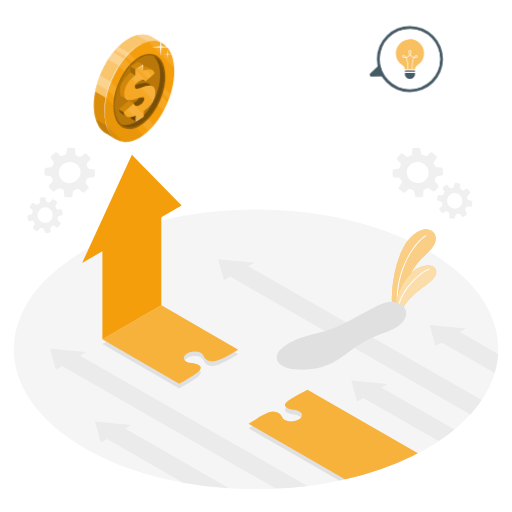
t = 0.00 s
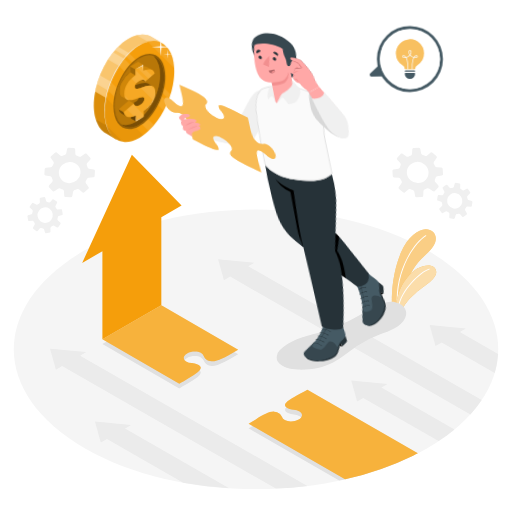
t = 0.50 s
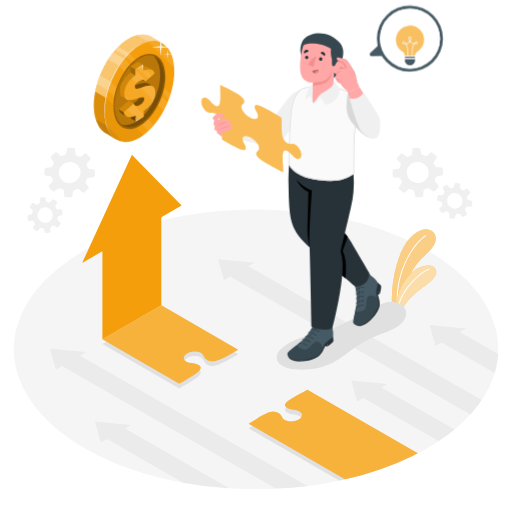
t = 1.00 s
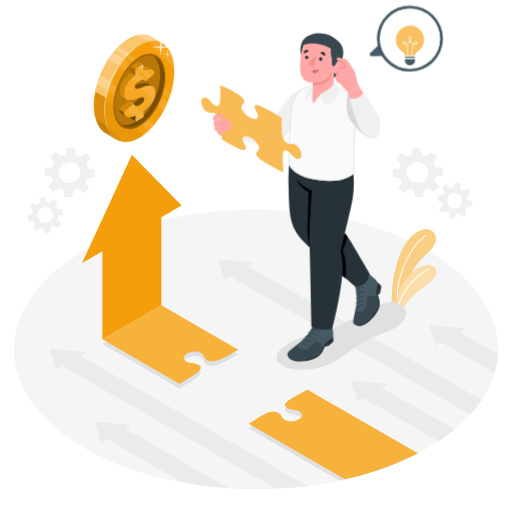
t = 1.50 s
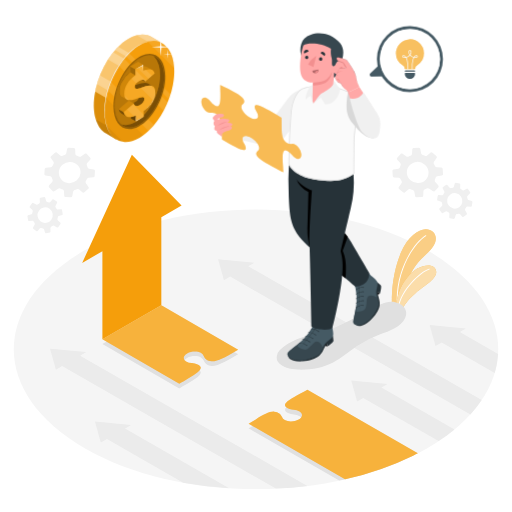
t = 2.00 s
t = 2.50 s: frame unchanged from t = 1.50 s, image omitted

The animated SVG that drew these frames (rendered in a browser with its animation timeline set to each time). Animation: 3 CSS @keyframes rules; one cycle of 3.00 s, repeats indefinitely.

<svg class="animated" id="freepik_stories-business-solution" xmlns="http://www.w3.org/2000/svg" viewBox="0 0 500 500" version="1.1" xmlns:xlink="http://www.w3.org/1999/xlink" xmlns:svgjs="http://svgjs.com/svgjs"><style>svg#freepik_stories-business-solution:not(.animated) .animable {opacity: 0;}svg#freepik_stories-business-solution.animated #freepik--Coin--inject-2 {animation: 1.5s Infinite  linear heartbeat;animation-delay: 1.5s;}svg#freepik_stories-business-solution.animated #freepik--Character--inject-2 {animation: 1s 1 forwards cubic-bezier(.36,-0.01,.5,1.38) lightSpeedRight;animation-delay: 0.0s;}svg#freepik_stories-business-solution.animated #freepik--speech-bubble--inject-2 {animation: 1.5s Infinite  linear floating;animation-delay: 0.5s;}            @keyframes heartbeat {                0% {                    transform: scale(1);                }                10% {                    transform: scale(1.1);                }                30% {                    transform: scale(1);                }                40% {                    transform: scale(1);                }                50% {                    transform: scale(1.1);                }                60% {                    transform: scale(1);                }                100% {                    transform: scale(1);                }            }                    @keyframes lightSpeedRight {              from {                transform: translate3d(50%, 0, 0) skewX(-20deg);                opacity: 0;              }              60% {                transform: skewX(10deg);                opacity: 1;              }              80% {                transform: skewX(-2deg);              }              to {                opacity: 1;                transform: translate3d(0, 0, 0);              }            }                    @keyframes floating {                0% {                    opacity: 1;                    transform: translateY(0px);                }                50% {                    transform: translateY(-10px);                }                100% {                    opacity: 1;                    transform: translateY(0px);                }            }        </style><g id="freepik--Floor--inject-2" class="animable" style="transform-origin: 249.995px 341.06px;"><path id="freepik--floor--inject-2" d="M82.73,244.49c-92.38,53.33-92.37,139.81,0,193.14s242.15,53.33,334.53,0,92.37-139.81,0-193.14S175.11,191.16,82.73,244.49Z" style="fill: rgb(245, 245, 245); transform-origin: 249.995px 341.06px;" class="animable"></path><g id="freepik--Arrows--inject-2" class="animable" style="transform-origin: 267.645px 365.16px;"><path d="M122.1,418.46l6.06-3.5-35.45-3.29,5.71,20.46,6.06-3.49,74.44,42.7a392.25,392.25,0,0,0,44.86,5.44Z" style="fill: rgb(235, 235, 235); transform-origin: 158.245px 444.225px;" id="elpzf2ylc3gz9" class="animable"></path><path d="M224.78,270.12l234.6,134.57a123.12,123.12,0,0,0,11-14L242.4,260l6.06-3.5L213,253.16l5.71,20.46Z" style="fill: rgb(235, 235, 235); transform-origin: 341.69px 328.925px;" id="elwk8triwdbxr" class="animable"></path><path d="M84.34,343.81l-35.44-3.3L54.6,361l6.06-3.5L269.37,477.16c10.33-.48,20.61-1.35,30.78-2.62L78.28,347.31Z" style="fill: rgb(235, 235, 235); transform-origin: 174.525px 408.835px;" id="elfggwyibb5qs" class="animable"></path><path d="M449,324.29l6-3.49-35.44-3.3L425.3,338l6.05-3.5,51.8,29.71a81.32,81.32,0,0,0,3.24-18.42Z" style="fill: rgb(235, 235, 235); transform-origin: 452.975px 340.855px;" id="el0yc2hjym8q2c" class="animable"></path><path d="M443.83,419.37l-71.39-40.95,6.05-3.5-35.44-3.29,5.71,20.46,6.05-3.49,73.53,42.17A182.58,182.58,0,0,0,443.83,419.37Z" style="fill: rgb(235, 235, 235); transform-origin: 393.44px 401.2px;" id="elncg7x504rt8" class="animable"></path></g></g><g id="freepik--Plant--inject-2" class="animable" style="transform-origin: 404.341px 266.216px;"><g id="freepik--Plants--inject-2" class="animable" style="transform-origin: 404.341px 266.216px;"><path d="M383.16,304.64s-3.53-29.55,8.3-57.73c6.61-15.75,17.49-22.66,24-23,7.26-.43,14.23,6.77,7.3,17-6.59,9.75-18.56,13.24-26.76,39.11-5.4,17.06-5.27,28.52-5.27,28.52Z" style="fill: #F59E0B; transform-origin: 404.141px 266.216px;" id="elyinzwot61h" class="animable"></path><g id="eluyt2fhlw9kj"><path d="M383.16,304.64s-3.53-29.55,8.3-57.73c6.61-15.75,17.49-22.66,24-23,7.26-.43,14.23,6.77,7.3,17-6.59,9.75-18.56,13.24-26.76,39.11-5.4,17.06-5.27,28.52-5.27,28.52Z" style="fill: rgb(255, 255, 255); opacity: 0.5; transform-origin: 404.141px 266.216px;" class="animable" id="elsc7v1oc3epm"></path></g><path d="M388,297.45a.44.44,0,0,0,.43-.47c-1.53-32.23,15.25-58.27,27.65-66.48a.44.44,0,0,0,.13-.62.45.45,0,0,0-.63-.13C403,238.07,386,264.44,387.54,297A.45.45,0,0,0,388,297.45Z" style="fill: rgb(255, 255, 255); transform-origin: 401.864px 263.562px;" id="elvqdln5y1j6j" class="animable"></path><path d="M390.7,308.53c1.44-7.32,5.9-14.68,15.05-22.27s21.54-14.31,20.16-21.54-11-6.27-17.86-2.71-22.7,18.28-21.12,44.58Z" style="fill: #F59E0B; transform-origin: 406.418px 283.911px;" id="elgvjgkn9gc7h" class="animable"></path><g id="elrc0t5wuuhsk"><path d="M390.7,308.53c1.44-7.32,5.9-14.68,15.05-22.27s21.54-14.31,20.16-21.54-11-6.27-17.86-2.71-22.7,18.28-21.12,44.58Z" style="fill: rgb(255, 255, 255); opacity: 0.65; transform-origin: 406.418px 283.911px;" class="animable" id="el1agz1to76kd"></path></g><path d="M389.3,300.19a.46.46,0,0,0,.43-.39c2.07-15.52,21.08-34.07,29.54-36.6a.46.46,0,0,0,.3-.57.45.45,0,0,0-.56-.3c-8.87,2.66-28,21.22-30.18,37.35a.46.46,0,0,0,.39.51Z" style="fill: rgb(255, 255, 255); transform-origin: 404.208px 281.25px;" id="el7dflel6iros" class="animable"></path></g></g><g id="freepik--Shadows--inject-2" class="animable" style="transform-origin: 251.91px 381.946px;"><path id="freepik--Shadow--inject-2" d="M371.25,326.36A102.63,102.63,0,0,0,349,337.74c-7.8,5.27-14.93,11.63-23.24,16-10.81,5.68-23.23,7.74-35.4,7.16-6.89-.33-14.38-1.84-18.81-7.27a7.49,7.49,0,0,1-1.36-4.89,9.09,9.09,0,0,1,2.92-6.76c10-9.74,24-13.75,37.42-16.89S332.06,318,345.27,311c5.66-3,11.23-6.26,16.93-9.11l.13-.07c9.15-4.55,17.64-10.49,28-5.09,5.1,2.65,7.94,7.71,5.54,13.24C391.72,319.58,380.27,323.08,371.25,326.36Z" style="fill: rgb(224, 224, 224); transform-origin: 333.452px 327.788px;" class="animable"></path><path id="freepik--shadow--inject-2" d="M157.54,302.62,100,335.84l75.11,43.45.27-.17,2.09-1.2c.68-.41,1.33-.79,2-1.16,10-5.8,17.07-10.07,16.52-13.32-.39-2.47-4.86-3.87-8.55-4.31a14.68,14.68,0,0,1-5.71-1.68,4,4,0,0,1-2.34-3.41c0-1.53,1.12-3.12,3.29-4.38,4-2.31,10-2.55,13.51-.55a6.42,6.42,0,0,1,2.87,3.3,8.13,8.13,0,0,0,7.48,4.93c5.92.33,12.54-3.49,23.44-9.82l2.6-1.5Zm142.69,82.46c-2.36,1.35-4.64,2.63-6.88,3.85-6.41,3.56-11.54,6.42-13.79,8.81a3.36,3.36,0,0,0-1.2,2.72c.4,2.46,4.87,3.87,8.56,4.31a14.58,14.58,0,0,1,5.71,1.66,5.67,5.67,0,0,1,1.48,1.19,3.44,3.44,0,0,1,.87,2.24c0,1.52-1.14,3.12-3.32,4.36-4,2.32-10,2.55-13.49.56a6.44,6.44,0,0,1-2.88-3.29c-.78-2.14-3.2-4.72-7.49-4.95-5-.29-10.15,2.84-18,7.59L246.63,416c-1.24.74-2.52,1.51-3.89,2.31l88.48,51c1.91-.41,3.8-.82,5.69-1.25a302.33,302.33,0,0,0,66.91-23.3Z" style="fill: rgb(224, 224, 224); transform-origin: 251.91px 385.965px;" class="animable"></path></g><g id="freepik--Gears--inject-2" class="animable" style="transform-origin: 244.078px 186.109px;"><g id="freepik--gear-icons--inject-2" class="animable" style="transform-origin: 59.7874px 186.124px;"><path id="freepik--Gear--inject-2" d="M91.73,165.58l-4.84-.72a1.8,1.8,0,0,1-1.32-1.25,16.76,16.76,0,0,0-.9-2.52,2.35,2.35,0,0,1,.69-2.18l2.46-2.7c.63-.69.85-1.57.49-2l-3.74-4.05c-.37-.4-1.25-.31-2,.2l-3.18,2.26a2.33,2.33,0,0,1-2.14.41,18.09,18.09,0,0,0-2.64-1.21,1.81,1.81,0,0,1-1-1.54l-.22-4.44a1.31,1.31,0,0,0-1.17-1.27l-5.4-.22a1.51,1.51,0,0,0-1.36,1.33l-.71,4.08a2.26,2.26,0,0,1-1.49,1.68,19,19,0,0,0-2.12.75,2.19,2.19,0,0,1-2,0l-3.77-3.26c-.4-.36-1.29-.15-2,.46l-3.24,2.86c-.68.61-1,1.45-.65,1.9l2.9,4a2.41,2.41,0,0,1-.28,2.22c-.28.49-.52,1-.75,1.51a2.45,2.45,0,0,1-1.72,1.53l-4.72.31a1.47,1.47,0,0,0-1.25,1.38l-.3,4.86a1.33,1.33,0,0,0,1,1.46l4.85.72a1.78,1.78,0,0,1,1.32,1.24,16.76,16.76,0,0,0,.9,2.52,2.35,2.35,0,0,1-.69,2.18l-2.46,2.7c-.64.69-.85,1.57-.49,2l3.74,4.06c.37.39,1.24.3,2-.21l3.18-2.25a2.29,2.29,0,0,1,2.13-.42,17.2,17.2,0,0,0,2.65,1.21,1.81,1.81,0,0,1,1,1.55l.22,4.44a1.3,1.3,0,0,0,1.17,1.26l5.4.22a1.48,1.48,0,0,0,1.35-1.32l.72-4.09a2.27,2.27,0,0,1,1.49-1.68,19.75,19.75,0,0,0,2.12-.75,2.22,2.22,0,0,1,2,0L80.72,188c.41.35,1.29.14,2-.46l3.24-2.87c.68-.6,1-1.45.65-1.89l-2.9-4a2.43,2.43,0,0,1,.28-2.23c.27-.49.52-1,.75-1.51a2.41,2.41,0,0,1,1.72-1.52l4.72-.32a1.46,1.46,0,0,0,1.25-1.38l.3-4.86A1.33,1.33,0,0,0,91.73,165.58Zm-13.1,3.32a10.78,10.78,0,0,1-11.24,9.94,10.22,10.22,0,0,1-9.94-10.79,10.78,10.78,0,0,1,11.24-9.94A10.22,10.22,0,0,1,78.63,168.9Z" style="fill: rgb(240, 240, 240); transform-origin: 68.0412px 168.495px;" class="animable"></path><path id="freepik--gear--inject-2" d="M51.41,194.67l-2.29,2.66a1.29,1.29,0,0,1-1.26.32,12.42,12.42,0,0,0-1.88-.42,1.69,1.69,0,0,1-1-1.26l-.69-2.52c-.18-.65-.63-1.12-1-1l-3.9.71c-.38.07-.66.63-.63,1.26l.15,2.79a1.66,1.66,0,0,1-.56,1.46,11.6,11.6,0,0,0-1.75,1.13,1.29,1.29,0,0,1-1.33,0l-2.78-1.57a.93.93,0,0,0-1.22.23L29,201.62a1.08,1.08,0,0,0,.28,1.33l2.2,2a1.63,1.63,0,0,1,.45,1.55,14.8,14.8,0,0,0-.36,1.57,1.58,1.58,0,0,1-.8,1.23l-3.42,1c-.37.11-.59.72-.48,1.37l.49,3.06c.1.65.51,1.16.9,1.13l3.52-.24c.39,0,.92.45,1.23,1,.2.36.41.7.63,1a1.75,1.75,0,0,1,.27,1.64l-1.62,3a1,1,0,0,0,.35,1.28l2.83,2.05a1,1,0,0,0,1.26,0L39,223a1.29,1.29,0,0,1,1.26-.32,12.42,12.42,0,0,0,1.88.42,1.68,1.68,0,0,1,1,1.25l.69,2.53c.18.65.63,1.12,1,1l3.9-.71c.38-.07.66-.63.63-1.26l-.15-2.8a1.65,1.65,0,0,1,.57-1.45,13,13,0,0,0,1.74-1.14,1.31,1.31,0,0,1,1.33,0l2.78,1.57a.93.93,0,0,0,1.22-.23l2.2-3.19a1.09,1.09,0,0,0-.28-1.33l-2.2-2a1.62,1.62,0,0,1-.45-1.55,14.08,14.08,0,0,0,.36-1.56,1.57,1.57,0,0,1,.8-1.23l3.43-1c.36-.11.58-.73.47-1.37l-.49-3.06c-.1-.65-.5-1.16-.9-1.13l-3.51.24c-.4,0-.93-.45-1.24-1-.19-.35-.4-.69-.63-1a1.76,1.76,0,0,1-.27-1.63l1.63-3a1,1,0,0,0-.36-1.28l-2.83-2.05A1,1,0,0,0,51.41,194.67Zm-3,9.22a7.73,7.73,0,0,1,1.71,10.62,7.33,7.33,0,0,1-10.36,1.89A7.74,7.74,0,0,1,38,205.77,7.33,7.33,0,0,1,48.4,203.89Z" style="fill: rgb(240, 240, 240); transform-origin: 44.025px 210.165px;" class="animable"></path></g><g id="freepik--gear-icons--inject-2" class="animable" style="transform-origin: 422.282px 179.053px;"><path id="freepik--gear--inject-2" d="M383.26,167l.3,4.86a1.44,1.44,0,0,0,1.25,1.38l4.72.32a2.43,2.43,0,0,1,1.72,1.52,16.23,16.23,0,0,0,.74,1.51,2.47,2.47,0,0,1,.29,2.23l-2.91,4c-.32.44,0,1.29.66,1.89l3.24,2.87c.68.6,1.57.81,2,.46l3.77-3.27a2.22,2.22,0,0,1,2,0,18.84,18.84,0,0,0,2.11.75,2.27,2.27,0,0,1,1.49,1.68l.72,4.09a1.49,1.49,0,0,0,1.35,1.32l5.4-.22a1.31,1.31,0,0,0,1.18-1.26l.22-4.44a1.81,1.81,0,0,1,1-1.55,17.53,17.53,0,0,0,2.64-1.21,2.31,2.31,0,0,1,2.14.42l3.17,2.25c.72.51,1.6.6,2,.21l3.74-4.06c.37-.4.15-1.28-.48-2l-2.46-2.7a2.35,2.35,0,0,1-.69-2.18,17.94,17.94,0,0,0,.9-2.52,1.77,1.77,0,0,1,1.31-1.24l4.85-.72a1.35,1.35,0,0,0,1-1.46l-.31-4.86a1.45,1.45,0,0,0-1.25-1.38l-4.71-.31a2.44,2.44,0,0,1-1.73-1.53c-.22-.51-.47-1-.74-1.51a2.45,2.45,0,0,1-.29-2.22l2.91-4c.32-.45,0-1.29-.66-1.9l-3.23-2.86c-.69-.61-1.57-.82-2-.46l-3.77,3.26a2.19,2.19,0,0,1-2,0,18.84,18.84,0,0,0-2.11-.75,2.26,2.26,0,0,1-1.49-1.68l-.72-4.08a1.5,1.5,0,0,0-1.35-1.33l-5.4.22a1.3,1.3,0,0,0-1.17,1.27l-.22,4.44a1.82,1.82,0,0,1-1,1.54,18.58,18.58,0,0,0-2.64,1.21,2.31,2.31,0,0,1-2.13-.41l-3.18-2.26c-.72-.51-1.6-.6-2-.2l-3.74,4.05c-.37.4-.15,1.28.48,2l2.46,2.7a2.36,2.36,0,0,1,.7,2.18,16.8,16.8,0,0,0-.91,2.52,1.8,1.8,0,0,1-1.31,1.25l-4.85.72A1.32,1.32,0,0,0,383.26,167Zm24-8.92a10.79,10.79,0,0,1,11.24,9.94,10.22,10.22,0,0,1-9.95,10.79,10.78,10.78,0,0,1-11.24-9.94A10.23,10.23,0,0,1,407.28,158.11Z" style="fill: rgb(240, 240, 240); transform-origin: 407.944px 168.465px;" class="animable"></path><path id="freepik--gear--inject-2" d="M435.52,180.68l-2.83,2a1,1,0,0,0-.36,1.28l1.62,3a1.75,1.75,0,0,1-.26,1.63c-.23.34-.44.68-.63,1-.32.58-.85,1.06-1.24,1l-3.52-.24c-.39,0-.79.48-.89,1.13l-.5,3.06c-.1.65.11,1.26.48,1.37l3.43,1a1.61,1.61,0,0,1,.8,1.23,11.1,11.1,0,0,0,.36,1.57,1.65,1.65,0,0,1-.45,1.55l-2.2,2a1.06,1.06,0,0,0-.28,1.33l2.2,3.18a.93.93,0,0,0,1.22.23l2.77-1.57a1.29,1.29,0,0,1,1.33,0,13,13,0,0,0,1.75,1.13,1.69,1.69,0,0,1,.57,1.46l-.15,2.79c0,.63.25,1.19.63,1.26l3.89.71c.38.07.84-.4,1-1.05l.69-2.52A1.7,1.7,0,0,1,446,209.1a12,12,0,0,0,1.87-.42,1.28,1.28,0,0,1,1.26.32l2.3,2.66a1,1,0,0,0,1.26,0l2.83-2.05a1,1,0,0,0,.35-1.28l-1.62-3a1.75,1.75,0,0,1,.26-1.63c.23-.34.44-.68.63-1,.32-.58.85-1.06,1.24-1l3.52.24c.39,0,.79-.48.9-1.13l.49-3.06c.1-.64-.11-1.26-.48-1.37l-3.43-1a1.56,1.56,0,0,1-.79-1.23,14.8,14.8,0,0,0-.36-1.57,1.6,1.6,0,0,1,.44-1.54l2.2-2a1.06,1.06,0,0,0,.29-1.32L457,184.48a.93.93,0,0,0-1.22-.23L453,185.82a1.31,1.31,0,0,1-1.33,0,13.11,13.11,0,0,0-1.75-1.14,1.67,1.67,0,0,1-.57-1.45l.15-2.8c0-.63-.25-1.19-.63-1.26l-3.89-.71c-.38-.07-.83.4-1,1.05l-.69,2.53a1.7,1.7,0,0,1-1.06,1.25,12.29,12.29,0,0,0-1.87.42,1.29,1.29,0,0,1-1.26-.32l-2.3-2.66A1,1,0,0,0,435.52,180.68Zm14.62,11.14a7.72,7.72,0,0,1-1.7,10.62,7.33,7.33,0,0,1-10.36-1.88,7.73,7.73,0,0,1,1.71-10.63A7.32,7.32,0,0,1,450.14,191.82Z" style="fill: rgb(240, 240, 240); transform-origin: 444.1px 196.12px;" class="animable"></path></g></g><g id="freepik--Arrow--inject-2" class="animable" style="transform-origin: 244.15px 309.635px;"><g id="freepik--arrow--inject-2" class="animable" style="transform-origin: 244.15px 309.635px;"><path d="M100,331.29l75.12,43.45.27-.17,2.1-1.2,2-1.16c10-5.79,17.07-10.06,16.53-13.32-.4-2.47-4.87-3.87-8.56-4.31a14.65,14.65,0,0,1-5.71-1.67,4,4,0,0,1-2.34-3.42c0-1.52,1.12-3.12,3.29-4.38,4-2.3,10-2.55,13.5-.54a6.38,6.38,0,0,1,2.89,3.29c.77,2.14,3.2,4.72,7.48,4.94,5.91.32,12.53-3.5,23.44-9.82l2.59-1.5-75-43.41Zm200.23,49.25c-2.36,1.34-4.64,2.61-6.88,3.85-9,5-15.48,8.58-15,11.53a3.06,3.06,0,0,0,1.2,1.82c1.66,1.35,4.7,2.17,7.36,2.48a14.76,14.76,0,0,1,5.71,1.66,4.07,4.07,0,0,1,2.35,3.44,3.93,3.93,0,0,1-.87,2.3,8.19,8.19,0,0,1-2.45,2.06c-4,2.31-10,2.54-13.49.55a6.4,6.4,0,0,1-2.88-3.29c-.78-2.14-3.2-4.72-7.49-4.95-5-.28-10.15,2.84-18,7.59-2.09,1.27-4.46,2.7-7,4.23l3.89,2.23,90.28,52.08a302.33,302.33,0,0,0,66.91-23.3q2.12-1,4.2-2.13Z" style="fill: #F59E0B; transform-origin: 254.035px 383.095px;" id="elkfuq7ntru8f" class="animable"></path><g id="elbunm26snuhe"><path d="M100,331.29l75.12,43.45.27-.17,2.1-1.2,2-1.16c10-5.79,17.07-10.06,16.53-13.32-.4-2.47-4.87-3.87-8.56-4.31a14.65,14.65,0,0,1-5.71-1.67,4,4,0,0,1-2.34-3.42c0-1.52,1.12-3.12,3.29-4.38,4-2.3,10-2.55,13.5-.54a6.38,6.38,0,0,1,2.89,3.29c.77,2.14,3.2,4.72,7.48,4.94,5.91.32,12.53-3.5,23.44-9.82l2.59-1.5-75-43.41Zm200.23,49.25c-2.36,1.34-4.64,2.61-6.88,3.85-9,5-15.48,8.58-15,11.53a3.06,3.06,0,0,0,1.2,1.82c1.66,1.35,4.7,2.17,7.36,2.48a14.76,14.76,0,0,1,5.71,1.66,4.07,4.07,0,0,1,2.35,3.44,3.93,3.93,0,0,1-.87,2.3,8.19,8.19,0,0,1-2.45,2.06c-4,2.31-10,2.54-13.49.55a6.4,6.4,0,0,1-2.88-3.29c-.78-2.14-3.2-4.72-7.49-4.95-5-.28-10.15,2.84-18,7.59-2.09,1.27-4.46,2.7-7,4.23l3.89,2.23,90.28,52.08a302.33,302.33,0,0,0,66.91-23.3q2.12-1,4.2-2.13Z" style="fill: rgb(255, 255, 255); opacity: 0.2; transform-origin: 254.035px 383.095px;" class="animable" id="elwcl11jmotwd"></path></g><polygon points="177.31 200.69 128.77 151.15 80.23 256.74 100 245.33 100 331.3 157.54 298.07 157.54 212.1 177.31 200.69" style="fill: #F59E0B; transform-origin: 128.77px 241.225px;" id="elg3toa814tk4" class="animable"></polygon></g></g><g id="freepik--Coin--inject-2" class="animable" style="transform-origin: 130.91px 86.1725px;"><g id="freepik--coin--inject-2" class="animable" style="transform-origin: 130.91px 86.1725px;"><g id="freepik--coin--inject-2" class="animable" style="transform-origin: 130.91px 86.1725px;"><path d="M156.19,47.41l2.47-5.15L147.86,36h0a16.93,16.93,0,0,0-4.07-1.7c-.5-.13-1-.24-1.51-.33a20,20,0,0,0-7.6.21,24.29,24.29,0,0,0-2.74.74A29.15,29.15,0,0,0,129.11,36a36,36,0,0,0-3.64,1.87,41.81,41.81,0,0,0-3.79,2.49c-.94.68-1.86,1.41-2.78,2.18C105.5,53.88,95,74.05,92.28,93.45c-.19,1.32-.33,2.63-.44,3.94-.16,1.88-.23,3.74-.23,5.57,0,1.51.07,3,.18,4.37.1,1.22.24,2.4.41,3.54s.39,2.22.64,3.28h0A32.23,32.23,0,0,0,96,122.47c.29.52.59,1,.91,1.5a20.16,20.16,0,0,0,4.78,5.17,19.66,19.66,0,0,0,1.76,1.15h0l10.21,5.89,2.26-4.71c.6-.13,1.2-.29,1.81-.47a33.07,33.07,0,0,0,7.11-3.15,46.34,46.34,0,0,0,4.17-2.77,53,53,0,0,0,5.12-4.37c11.19-10.77,20-27.61,23.23-44.38a74.4,74.4,0,0,0,1.06-7.44c.18-2.06.28-4.1.27-6.11a53.1,53.1,0,0,0-.71-8.67A38.28,38.28,0,0,0,156.19,47.41Z" style="fill: #F59E0B; transform-origin: 125.15px 84.9415px;" id="el0gpd8tkwv0h6" class="animable"></path><g id="elvxkt3yqhjic"><path d="M94.74,82l21.91,12.65,2.88-8.34L97.6,73.63C96.51,76.37,95.55,79.16,94.74,82Z" style="fill: rgb(255, 255, 255); opacity: 0.25; transform-origin: 107.135px 84.14px;" class="animable" id="elgnx3zneetfk"></path></g><g id="elvxbplqrfqfc"><path d="M147.86,36h0a16.93,16.93,0,0,0-4.07-1.7c-.5-.13-1-.24-1.51-.33a20,20,0,0,0-7.6.21l-1,.24,22.54,13s0,0,0-.05l2.47-5.15Z" style="fill: rgb(255, 255, 255); opacity: 0.25; transform-origin: 146.185px 40.5615px;" class="animable" id="eliot2upu2m7"></path></g><g id="elmom2sirloc"><path d="M145.52,68l2.88-3.47L115.55,45.64q-1.56,1.55-3.06,3.26Z" style="fill: rgb(255, 255, 255); opacity: 0.25; transform-origin: 130.445px 56.82px;" class="animable" id="elkbgri3fa4mt"></path></g><g id="elk6eh38vkzc"><path d="M105.51,58.19,134,74.62l3.13-8.19-26.5-15.3A81,81,0,0,0,105.51,58.19Z" style="fill: rgb(255, 255, 255); opacity: 0.25; transform-origin: 121.32px 62.875px;" class="animable" id="el7szjbfjgt4j"></path></g><g id="ela340ybfdwti"><path d="M147.86,36h0a16.93,16.93,0,0,0-4.07-1.7c-.5-.13-1-.24-1.51-.33a20,20,0,0,0-7.6.21,24.29,24.29,0,0,0-2.74.74A29.15,29.15,0,0,0,129.11,36a36,36,0,0,0-3.64,1.87,41.81,41.81,0,0,0-3.79,2.49c-.94.68-1.86,1.41-2.78,2.18-12.48,10.54-22.48,28.76-26,46.88l45.7,26.39a89.1,89.1,0,0,0,18.69-39.51,74.4,74.4,0,0,0,1.06-7.44c.18-2.06.28-4.1.27-6.11a53.1,53.1,0,0,0-.71-8.67,38.28,38.28,0,0,0-1.76-6.7l2.47-5.15Z" style="fill: rgb(255, 255, 255); opacity: 0.4; transform-origin: 125.76px 74.7565px;" class="animable" id="elh63u2u6qsl"></path></g><g id="ellugpyxm3zzi"><path d="M113.63,136.18l2.26-4.71c.6-.13,1.2-.29,1.81-.47a33.07,33.07,0,0,0,7.11-3.15,46.34,46.34,0,0,0,4.17-2.77,53,53,0,0,0,5.12-4.37,64.15,64.15,0,0,0,4.54-4.87L92.94,89.45c-.26,1.33-.48,2.67-.66,4s-.33,2.63-.44,3.94c-.16,1.88-.23,3.74-.23,5.57,0,1.51.07,3,.18,4.37.1,1.22.24,2.4.41,3.54s.39,2.22.64,3.28h0A32.23,32.23,0,0,0,96,122.47c.29.52.59,1,.91,1.5a20.16,20.16,0,0,0,4.78,5.17,19.66,19.66,0,0,0,1.76,1.15h0Z" style="opacity: 0.1; transform-origin: 115.125px 112.815px;" class="animable" id="elg3eqawh32vt"></path></g><g id="elfbnzls3load"><path d="M96,122.47c.29.52.59,1,.91,1.5a20.16,20.16,0,0,0,4.78,5.17,19.66,19.66,0,0,0,1.76,1.15h0l10.21,5.89,2.26-4.71.09,0,.16-1.93-22.7-13.11A30.63,30.63,0,0,0,96,122.47Z" style="opacity: 0.1; transform-origin: 104.82px 126.305px;" class="animable" id="ellqzfdxnsijm"></path></g><path d="M169.49,60.77A35.83,35.83,0,0,0,167,52.16a22.19,22.19,0,0,0-6.63-8.76,16.93,16.93,0,0,0-6-2.95c-.5-.13-1-.24-1.52-.33a20,20,0,0,0-7.6.21,25.48,25.48,0,0,0-2.74.74,30.17,30.17,0,0,0-2.83,1.08A35.83,35.83,0,0,0,136.07,44a39.92,39.92,0,0,0-3.8,2.49c-.93.68-1.86,1.41-2.77,2.18-13.4,11.31-24,31.48-26.63,50.88-.18,1.32-.33,2.63-.43,3.94-.16,1.87-.24,3.74-.23,5.57,0,1.51.06,3,.18,4.37.1,1.22.23,2.4.41,3.54s.39,2.22.64,3.28h0a31.51,31.51,0,0,0,3.13,8.32q.44.78.9,1.5a20.19,20.19,0,0,0,4.79,5.17,17,17,0,0,0,9.44,3.38,21.64,21.64,0,0,0,7.55-1,32.79,32.79,0,0,0,7.11-3.15,44.29,44.29,0,0,0,4.17-2.77,53,53,0,0,0,5.12-4.37c11.19-10.76,20-27.61,23.23-44.38a74.35,74.35,0,0,0,1.05-7.44c.19-2,.28-4.1.28-6.11A52.06,52.06,0,0,0,169.49,60.77Z" style="fill: #F59E0B; transform-origin: 136.21px 89.2475px;" id="elntt5njlcrr" class="animable"></path><g id="elahrv7dcaj5k"><path d="M103.54,95.54c-.26,1.34-.48,2.69-.67,4s-.33,2.63-.43,3.94c-.16,1.87-.24,3.74-.23,5.57,0,1.51.06,3,.18,4.37.1,1.22.23,2.4.41,3.54s.39,2.22.64,3.28h0a31.51,31.51,0,0,0,3.13,8.32q.44.78.9,1.5a20.19,20.19,0,0,0,4.79,5.17,17,17,0,0,0,9.44,3.38,21.64,21.64,0,0,0,7.55-1,32.79,32.79,0,0,0,7.11-3.15c1.25-.73,2.49-1.56,3.71-2.44Z" style="opacity: 0.05; transform-origin: 121.14px 117.086px;" class="animable" id="elqss26bnrbb"></path></g><g id="elc323tk84qq"><path d="M104.07,122.62a30.33,30.33,0,0,0,2.5,6q.44.78.9,1.5a20.19,20.19,0,0,0,4.79,5.17,16.94,16.94,0,0,0,7.64,3.19Z" style="opacity: 0.05; transform-origin: 111.985px 130.55px;" class="animable" id="elm30nsx5qlz"></path></g><g id="elli9do07iuui"><path d="M108.19,79.76c-1.09,2.74-2,5.53-2.86,8.34l39.78,39.78.54-.51a65,65,0,0,0,4.88-5.27Z" style="fill: rgb(255, 255, 255); opacity: 0.1; transform-origin: 127.93px 103.82px;" class="animable" id="elgtxw5j63dr"></path></g><g id="eloebddzgonr"><path d="M121.19,57.25a78.85,78.85,0,0,0-5.08,7.06l43.78,43.79c1.42-2.67,2.72-5.44,3.89-8.26Z" style="fill: rgb(255, 255, 255); opacity: 0.1; transform-origin: 139.945px 82.675px;" class="animable" id="el4mooemuvb2r"></path></g><g id="elpavg69wgmq"><path d="M126.16,51.75c-1,1-2.08,2.14-3.09,3.28l41.86,41.86q.88-2.34,1.64-4.74Z" style="fill: rgb(255, 255, 255); opacity: 0.1; transform-origin: 144.82px 74.32px;" class="animable" id="ely7b3j3em37p"></path></g><g id="el2rz3ipcj8b6"><path d="M170.11,66.41h0c0-.81-.11-1.6-.19-2.38,0-.25,0-.51-.08-.77l-.09-.79c-.08-.57-.16-1.14-.26-1.7A35.83,35.83,0,0,0,167,52.16a22.19,22.19,0,0,0-6.63-8.76,16.93,16.93,0,0,0-6-2.95c-.5-.13-1-.24-1.52-.33a20,20,0,0,0-7.6.21l-1,.24Z" style="fill: rgb(255, 255, 255); opacity: 0.1; transform-origin: 157.18px 53.1315px;" class="animable" id="el3ozaqjy2rhr"></path></g><path d="M161.54,74.64c0,17.89-10.43,38.56-23.63,47.34-.56.38-1.13.73-1.7,1.06-14,8.08-25.34-.49-25.34-19.15s11.34-40.33,25.34-48.41c.57-.32,1.14-.63,1.7-.9C151.11,48.12,161.54,56.74,161.54,74.64Z" style="fill: #F59E0B; transform-origin: 136.205px 89.2628px;" id="elpoo3a0lusd7" class="animable"></path><g id="elvm8p1qp8yj"><path d="M161.54,74.64c0,17.89-10.43,38.56-23.63,47.34-.56.38-1.13.73-1.7,1.06-14,8.08-25.34-.49-25.34-19.15s11.34-40.33,25.34-48.41c.57-.32,1.14-.63,1.7-.9C151.11,48.12,161.54,56.74,161.54,74.64Z" style="opacity: 0.4; transform-origin: 136.205px 89.2628px;" class="animable" id="elwt04jn3z8ih"></path></g><path d="M160.42,75.29c0,.58,0,1.16,0,1.74-.64,16.68-10.36,35.38-22.55,43.5l-.33.22c-.43.27-.86.54-1.29.79a21,21,0,0,1-7.61,2.77c-5.68.77-10.43-1.72-13.37-6.81A26.54,26.54,0,0,1,112.09,106c-.06-.88-.09-1.78-.09-2.72s0-1.71.08-2.58a52,52,0,0,1,.61-5.5c2.14-12.89,9-26,17.76-33.92a34.76,34.76,0,0,1,3.85-3.05c.63-.43,1.27-.83,1.91-1.2s1.09-.6,1.62-.87l.45-.21a16.38,16.38,0,0,1,10-1.59c5.1,1,9,5,10.91,11.53A34.1,34.1,0,0,1,160.42,75.29Z" style="fill: #F59E0B; transform-origin: 136.211px 89.3036px;" id="elrwc901b3wss" class="animable"></path><g id="el76k6vybkcy"><path d="M160.42,75.29c0,.58,0,1.16,0,1.74-.64,16.68-10.36,35.38-22.55,43.5l-.33.22c-.43.27-.86.54-1.29.79a21,21,0,0,1-7.61,2.77c-5.68.77-10.43-1.72-13.37-6.81A26.54,26.54,0,0,1,112.09,106c-.06-.88-.09-1.78-.09-2.72s0-1.71.08-2.58a52,52,0,0,1,.61-5.5c2.14-12.89,9-26,17.76-33.92a34.76,34.76,0,0,1,3.85-3.05c.63-.43,1.27-.83,1.91-1.2s1.09-.6,1.62-.87l.45-.21a16.38,16.38,0,0,1,10-1.59c5.1,1,9,5,10.91,11.53A34.1,34.1,0,0,1,160.42,75.29Z" style="opacity: 0.5; transform-origin: 136.211px 89.3036px;" class="animable" id="elag73lexnf4"></path></g><path d="M156.36,74.7c0-.59,0-1.17,0-1.75a34.15,34.15,0,0,0-1.22-9.44A17.91,17.91,0,0,0,150,54.77a11.52,11.52,0,0,0-1.68-.45,16.38,16.38,0,0,0-10,1.59l-.45.21c-.53.27-1.08.55-1.62.87s-1.28.77-1.91,1.2a34.76,34.76,0,0,0-3.85,3.05c-8.75,7.89-15.62,21-17.76,33.92a52,52,0,0,0-.61,5.5c-.06.87-.08,1.73-.08,2.58s0,1.84.09,2.72a26.54,26.54,0,0,0,3.14,11.54,15.2,15.2,0,0,0,3.18,3.92,13.28,13.28,0,0,0,6.17.55,21,21,0,0,0,7.61-2.76c.43-.25.87-.52,1.29-.8l.33-.22C146,110.08,155.72,91.38,156.36,74.7Z" style="fill: #F59E0B; transform-origin: 134.201px 88.116px;" id="eleqojk4bwh7j" class="animable"></path><g id="elu47p5ffrfi"><path d="M156.36,74.7c0-.59,0-1.17,0-1.75a34.15,34.15,0,0,0-1.22-9.44A17.91,17.91,0,0,0,150,54.77a11.52,11.52,0,0,0-1.68-.45,16.38,16.38,0,0,0-10,1.59l-.45.21c-.53.27-1.08.55-1.62.87s-1.28.77-1.91,1.2a34.76,34.76,0,0,0-3.85,3.05c-8.75,7.89-15.62,21-17.76,33.92a52,52,0,0,0-.61,5.5c-.06.87-.08,1.73-.08,2.58s0,1.84.09,2.72a26.54,26.54,0,0,0,3.14,11.54,15.2,15.2,0,0,0,3.18,3.92,13.28,13.28,0,0,0,6.17.55,21,21,0,0,0,7.61-2.76c.43-.25.87-.52,1.29-.8l.33-.22C146,110.08,155.72,91.38,156.36,74.7Z" style="opacity: 0.25; transform-origin: 134.201px 88.116px;" class="animable" id="elsckbf6cevvn"></path></g><path d="M152.87,40.12c-14.63-1.65-26.53,10.47-34.47,21.36-11.47,16.91-18.74,38.32-14.77,58.79v0c1.3,5.69,3.9,11.41,8.64,15-4.84-3.55-7.65-9.26-9-15v0c-3.66-16.76.94-34.37,8.61-49.36C120.07,56.11,134,38.1,152.87,40.12Z" style="fill: rgb(245, 245, 245); transform-origin: 127.43px 87.6171px;" id="ele71362g2mx" class="animable"></path><g id="freepik--money-sign--inject-2" class="animable" style="transform-origin: 133.84px 89.455px;"><g id="elrnxqsxzmwuk"><polygon points="141.8 79.78 136.94 76.97 146.34 68.95 151.2 71.76 141.8 79.78" style="opacity: 0.35; transform-origin: 144.07px 74.365px;" class="animable" id="elrir19v4jpde"></polygon></g><g id="elg597mhwjsxp"><path d="M144.79,81.63c-2.49-1.76-6.8-.43-10.46.72-.88.3-1.67.56-2.39.78a4.56,4.56,0,0,0-.36,1.7c0,2.83,2.4,2,7.62.34a38.23,38.23,0,0,1,5.39-1.42c.16,1.44,1.16,2.75,5.06.69Z" style="opacity: 0.35; transform-origin: 140.615px 83.733px;" class="animable" id="eleimyoranzl"></path></g><g id="elxystqytv8y8"><polygon points="132.75 118.49 127.89 115.68 127.89 109.94 132.75 112.75 132.75 118.49" style="opacity: 0.45; transform-origin: 130.32px 114.215px;" class="animable" id="el0ri1diycnwg"></polygon></g><g id="el09s9ej5ktohu"><path d="M141,96.7c0,2.28-1.71,4.32-4.25,5.8-4,2.35-5.63.43-6-1.44l-.86-.5a8.89,8.89,0,0,0,2-.87,8.59,8.59,0,0,0,3.95-4.19C138.82,94.52,141,94.14,141,96.7Z" style="opacity: 0.35; transform-origin: 135.445px 99.1705px;" class="animable" id="elh4284sx98k9"></path></g><g id="el6dif9el9ptv"><path d="M122.91,110.77a3.17,3.17,0,0,0-1.77-.43,8.06,8.06,0,0,1-.26-.91L116,106.62a6,6,0,0,0,2.72,4.15h0l4.85,2.81A2.29,2.29,0,0,0,122.91,110.77Z" style="opacity: 0.35; transform-origin: 119.9px 110.1px;" class="animable" id="ell4tooxekx8"></path></g><path d="M139.2,85.17c-5.22,1.71-7.62,2.49-7.62-.34a4.56,4.56,0,0,1,.36-1.7c-3.56,1.1-5.22,1.24-5.22-1.11,0-1.73,1.17-3.86,4.39-5.73,3.43-2,5.35-1.53,5.83.68l9.4-8c0-.12-.08-.23-.13-.35a5.94,5.94,0,0,0,1.67-.64L144,65.66l-.37-.22-.06,0h0a6.56,6.56,0,0,0-3.69-.61A16.43,16.43,0,0,0,135,66.14V66l4.86-2.83L135,60.4h0l-3.29,1.92-4.46,2.59h0v5.73c-6.59,4.8-10.7,11.06-10.7,17.84,0,3.08.83,4.83,2.18,5.72h0l.06,0a3.24,3.24,0,0,0,.36.2l4.07,2.29A3,3,0,0,0,123,94.9a22.2,22.2,0,0,0,3.81-.83c4.94-1.49,9.33-3.84,9.33-.18a4.38,4.38,0,0,1-.3,1.61c3-1,5.16-1.36,5.16,1.2,0,2.28-1.71,4.32-4.25,5.8-4,2.35-5.63.43-6-1.44h0l-.86-.5-4-2.31L116,106.62l4.86,2.81a8.27,8.27,0,0,0,.74,2.06,15.71,15.71,0,0,0,6.27-1.55v2.32l7.68-1.05v-5.73c6.66-4.91,11.25-11.52,11.25-18.43a9.21,9.21,0,0,0-.55-3.46A27.36,27.36,0,0,0,139.2,85.17Z" style="fill: #F59E0B; transform-origin: 131.94px 86.33px;" id="elittobtggas" class="animable"></path><g id="elr8gz9hf237"><path d="M139.2,85.17c-5.22,1.71-7.62,2.49-7.62-.34a4.56,4.56,0,0,1,.36-1.7c-3.56,1.1-5.22,1.24-5.22-1.11,0-1.73,1.17-3.86,4.39-5.73,3.43-2,5.35-1.53,5.83.68l9.4-8c0-.12-.08-.23-.13-.35a5.94,5.94,0,0,0,1.67-.64L144,65.66l-.37-.22-.06,0h0a6.56,6.56,0,0,0-3.69-.61A16.43,16.43,0,0,0,135,66.14V66l4.86-2.83L135,60.4h0l-3.29,1.92-4.46,2.59h0v5.73c-6.59,4.8-10.7,11.06-10.7,17.84,0,3.08.83,4.83,2.18,5.72h0l.06,0a3.24,3.24,0,0,0,.36.2l4.07,2.29A3,3,0,0,0,123,94.9a22.2,22.2,0,0,0,3.81-.83c4.94-1.49,9.33-3.84,9.33-.18a4.38,4.38,0,0,1-.3,1.61c3-1,5.16-1.36,5.16,1.2,0,2.28-1.71,4.32-4.25,5.8-4,2.35-5.63.43-6-1.44h0l-.86-.5-4-2.31L116,106.62l4.86,2.81a8.27,8.27,0,0,0,.74,2.06,15.71,15.71,0,0,0,6.27-1.55v2.32l7.68-1.05v-5.73c6.66-4.91,11.25-11.52,11.25-18.43a9.21,9.21,0,0,0-.55-3.46A27.36,27.36,0,0,0,139.2,85.17Z" style="opacity: 0.15; transform-origin: 131.94px 86.33px;" class="animable" id="elhn387azdn6p"></path></g><g id="elldtr76i2dk"><g style="opacity: 0.2; transform-origin: 121.8px 82.42px;" class="animable" id="elmqrw9sqd8os"><path d="M127.27,70.64a30.3,30.3,0,0,0-8.78,10.6,18.16,18.16,0,0,0-1.67,6.64A11.53,11.53,0,0,0,117,91.3a4.7,4.7,0,0,0,1.72,2.9,4.72,4.72,0,0,1-2-2.82,12,12,0,0,1-.38-3.52A17.78,17.78,0,0,1,118,81a23.45,23.45,0,0,1,4-5.83A28.93,28.93,0,0,1,127.27,70.64Z" id="el1tu2ktchkf2h" class="animable" style="transform-origin: 121.8px 82.42px;"></path></g></g><path d="M146.27,83.59a27.36,27.36,0,0,0-7.07,1.58c-5.22,1.71-7.62,2.49-7.62-.34a4.56,4.56,0,0,1,.36-1.7,9.09,9.09,0,0,1,4-4c3.43-2,5.35-1.52,5.83.69l9.4-8a5.51,5.51,0,0,0-5.45-4.19,14.75,14.75,0,0,0-5.87,1.37V63.21L135,66l-2.89,1.68v5.73c-6.59,4.8-10.7,11.07-10.7,17.83A10.13,10.13,0,0,0,122,95c1.46,3.63,5.44,3.13,9.64,1.9,1.47-.44,2.9-1,4.17-1.38,3-1,5.16-1.36,5.16,1.2,0,2.28-1.71,4.32-4.25,5.8-4,2.35-5.63.43-6-1.44l-9.88,8.37a8.27,8.27,0,0,0,.74,2.06c1.29,2.41,3.59,3.08,6.27,2.72a18.06,18.06,0,0,0,4.86-1.46v5.74l7.68-4.44v-5.77c6.66-4.9,11.25-11.51,11.25-18.42C151.68,84.89,149.32,83.52,146.27,83.59Z" style="fill: #F59E0B; transform-origin: 136.24px 90.86px;" id="elalxp54vr8vt" class="animable"></path><g id="elihygadaf87k"><g style="opacity: 0.1; transform-origin: 136.24px 90.86px;" class="animable" id="ele4cl0ogeblg"><path d="M146.27,83.59a27.36,27.36,0,0,0-7.07,1.58c-5.22,1.71-7.62,2.49-7.62-.34a4.56,4.56,0,0,1,.36-1.7,9.09,9.09,0,0,1,4-4c3.43-2,5.35-1.52,5.83.69l9.4-8a5.51,5.51,0,0,0-5.45-4.19,14.75,14.75,0,0,0-5.87,1.37V63.21L135,66l-2.89,1.68v5.73c-6.59,4.8-10.7,11.07-10.7,17.83A10.13,10.13,0,0,0,122,95c1.46,3.63,5.44,3.13,9.64,1.9,1.47-.44,2.9-1,4.17-1.38,3-1,5.16-1.36,5.16,1.2,0,2.28-1.71,4.32-4.25,5.8-4,2.35-5.63.43-6-1.44l-9.88,8.37a8.27,8.27,0,0,0,.74,2.06c1.29,2.41,3.59,3.08,6.27,2.72a18.06,18.06,0,0,0,4.86-1.46v5.74l7.68-4.44v-5.77c6.66-4.9,11.25-11.51,11.25-18.42C151.68,84.89,149.32,83.52,146.27,83.59Z" style="fill: rgb(255, 255, 255); transform-origin: 136.24px 90.86px;" id="el849hlvmhtzn" class="animable"></path></g></g><g id="ell2ent5ojhi"><path d="M130.07,101.64,124,106.77l6.74,6.75c.66-.22,1.33-.47,2-.77v2.77l1.88,1.88,5.8-3.35v-2Z" style="fill: rgb(255, 255, 255); opacity: 0.1; transform-origin: 132.21px 109.52px;" class="animable" id="el7oas5ygp853"></path></g><g id="el524nkf7qjuh"><path d="M146.27,83.59a27.36,27.36,0,0,0-7.07,1.58l-1.69.55,12.15,12.14a17.77,17.77,0,0,0,2-8,11.42,11.42,0,0,0-.22-2.34l-3.85-3.85A7.26,7.26,0,0,0,146.27,83.59Z" style="fill: rgb(255, 255, 255); opacity: 0.1; transform-origin: 144.585px 90.7233px;" class="animable" id="eleve5gw5lss4"></path></g><g id="elnb37r2yie3k"><path d="M133.13,81.33A11.76,11.76,0,0,1,136,79.09c3.43-2,5.35-1.52,5.83.69l1-.88L132.13,68.19v5.26a35.32,35.32,0,0,0-3.74,3.15Z" style="fill: rgb(255, 255, 255); opacity: 0.1; transform-origin: 135.61px 74.76px;" class="animable" id="elysww2m8ajaa"></path></g><g id="el4bcazhsnnn"><path d="M142.46,68.05a23.42,23.42,0,0,0-2.58.89V65.47L138.45,64,135,66l-.59.34L145.05,77l3.44-2.93Z" style="fill: rgb(255, 255, 255); opacity: 0.1; transform-origin: 141.45px 70.5px;" class="animable" id="ele5k1ngmas1"></path></g><g id="elij2c9dzaxyl"><path d="M126.2,97.77l-4.65-4.64A8.2,8.2,0,0,0,122,95,4.32,4.32,0,0,0,126.2,97.77Z" style="fill: rgb(255, 255, 255); opacity: 0.1; transform-origin: 123.875px 95.4516px;" class="animable" id="el8st5cp4ef"></path></g><polygon points="132.13 73.45 127.27 70.64 127.27 64.91 132.13 67.72 132.13 73.45" style="fill: #F59E0B; transform-origin: 129.7px 69.18px;" id="elirozg562ttl" class="animable"></polygon><g id="els39muhps5k"><polygon points="132.13 73.45 127.27 70.64 127.27 64.91 132.13 67.72 132.13 73.45" style="opacity: 0.35; transform-origin: 129.7px 69.18px;" class="animable" id="elsa0dv6melc"></polygon></g><path d="M140.43,108.28s.28-.21.75-.6a10.3,10.3,0,0,0,.85-.7c.32-.28.7-.58,1.08-.94s.8-.74,1.22-1.17l.64-.66c.22-.23.43-.47.65-.71s.44-.49.65-.75.44-.52.65-.79c.41-.55.84-1.1,1.21-1.69s.74-1.18,1.09-1.77a18.78,18.78,0,0,0,.88-1.81c.28-.59.47-1.19.69-1.75q.12-.43.24-.84l.12-.4c0-.13.06-.26.08-.39.11-.51.22-1,.27-1.4s.12-.79.13-1.09c0-.61.05-1,.05-1s0,.35,0,1a9.88,9.88,0,0,1-.09,1.1,12.4,12.4,0,0,1-.22,1.42c0,.13,0,.26-.08.39s-.07.27-.11.41-.15.56-.23.85a18.45,18.45,0,0,1-.66,1.77c-.25.62-.56,1.22-.88,1.83s-.68,1.22-1.09,1.79-.81,1.15-1.23,1.7c-.21.27-.44.53-.65.79l-.66.75-.66.71-.67.65c-.42.42-.86.79-1.25,1.14s-.77.65-1.1.92-.63.49-.87.67Z" style="fill: rgb(255, 255, 255); transform-origin: 146.055px 99.05px;" id="elwyszguxbp78" class="animable"></path><polygon points="132.13 67.72 139.88 63.21 139.88 68.94 139.36 64.14 132.13 67.72" style="fill: rgb(250, 250, 250); transform-origin: 136.005px 66.075px;" id="elj5viouc8elc" class="animable"></polygon><polygon points="132.75 112.75 133.16 117.73 140.43 114.05 132.75 118.49 132.75 112.75" style="fill: rgb(250, 250, 250); transform-origin: 136.59px 115.62px;" id="elgnq4og6jmy" class="animable"></polygon></g></g><polygon points="156.41 45.22 157.06 36.69 157.71 45.22 166.24 45.87 157.71 46.52 157.06 55.05 156.41 46.52 147.88 45.87 156.41 45.22" style="fill: rgb(255, 255, 255); transform-origin: 157.06px 45.87px;" id="elq1xy81v7e9n" class="animable"></polygon><polygon points="163.56 52.49 163.87 48.35 164.19 52.49 168.32 52.8 164.19 53.12 163.87 57.25 163.56 53.12 159.42 52.8 163.56 52.49" style="fill: rgb(255, 255, 255); transform-origin: 163.87px 52.8px;" id="elv1xe5u1dumg" class="animable"></polygon></g></g><g id="freepik--Character--inject-2" class="animable" style="transform-origin: 284.453px 192.69px;"><g id="freepik--character--inject-2" class="animable" style="transform-origin: 284.453px 192.69px;"><g id="freepik--Bottom--inject-2" class="animable" style="transform-origin: 326.468px 253.533px;"><polygon points="370.92 286.84 365.1 289 363.9 284.94 368.81 285.04 370.92 286.84" id="eln7w5jl7deam" class="animable" style="transform-origin: 367.41px 286.97px;"></polygon><path d="M368.42,275.44s2.7,2.57,3.54,3.4-.5,6.75-1,8l-2.11-1.8a19.92,19.92,0,0,0,.83,5.12c.4,1.85,1.62,5,1.06,8.27-.82,4.9-4.38,10.08-9,14.32s-8.37,5.45-10.65,5.62-3.77-.63-4.51-2.08S368.42,275.44,368.42,275.44Z" style="fill: rgb(38, 50, 56); transform-origin: 359.396px 296.916px;" id="elgndya02y12" class="animable"></path><path d="M347.06,277l-1.52-1.54c-.9.73,1.12,3.11,1.7,6.21a52.31,52.31,0,0,1,.94,14c-.91,8.35-2.76,14.69-3.14,18.43-.53,5,8.29,4.72,15.67-2.34,3.66-3.51,8.78-11.23,8.67-15.06s-2.08-8.25-2-11.16,1.89-7.34,1.06-10.09c-.46-1.51-3-3.75-5.3-5.58-2.08-1.68-4-5.5-4.92-4.29l.82,1.3c.32,1.24-.31,4.22-2.95,7.39C354.75,275.84,350.25,279.93,347.06,277Z" style="fill: rgb(69, 90, 100); transform-origin: 357.199px 291.427px;" id="elqrme5x1jznm" class="animable"></path><g id="elr41m7wkq3ob"><path d="M353.65,276.47c-1.6,1.15-3.63,2-5.45,1.29l-.06,0a4.81,4.81,0,0,1,1.81,3.9c.06,2.74,1.5,21.25,1.5,21.25s-.26-16.06-.28-19.11c0-4.51.44-5.43,2.49-7.31Z" style="opacity: 0.15; transform-origin: 350.9px 289.69px;" class="animable" id="eld7fjkf6h2s"></path></g><path d="M345,314.09c.32-3.16,1.69-8.17,2.65-14.69.34,2,.05,4,.32,4.5.65,1.29,5.18,0,7.59-1.17s2.12-5.73,2.74-10.6,5.78-4.21,9.9-1.65a29.05,29.05,0,0,1,1.14,6.21c.11,3.83-5,11.55-8.67,15.06C353.33,318.81,344.51,319.1,345,314.09Z" style="fill: rgb(55, 71, 79); transform-origin: 357.161px 303.003px;" id="el3q1mpvxvbz3" class="animable"></path><g id="el3swbrjo8l7v"><path d="M354.42,281a.64.64,0,0,0,.89,0,.59.59,0,0,0,0-.86.65.65,0,0,0-.9,0A.58.58,0,0,0,354.42,281Z" style="opacity: 0.15; transform-origin: 354.86px 280.57px;" class="animable" id="el17aazczo326"></path></g><g id="elyrpfv9vp3gd"><path d="M354.38,285.44a.66.66,0,0,0,.9-.05.6.6,0,0,0,0-.86.64.64,0,0,0-.9.05A.6.6,0,0,0,354.38,285.44Z" style="opacity: 0.15; transform-origin: 354.83px 284.981px;" class="animable" id="elnt2gstorkn"></path></g><g id="elz2lgy4y9u57"><path d="M354.35,289.83a.65.65,0,0,0,.9,0,.61.61,0,0,0-.05-.87.66.66,0,0,0-.9.05A.59.59,0,0,0,354.35,289.83Z" style="opacity: 0.15; transform-origin: 354.783px 289.409px;" class="animable" id="elpng8wh1phci"></path></g><g id="elz0knlx6oyg"><path d="M354.31,294.23a.66.66,0,0,0,.9-.05.59.59,0,0,0,0-.86.64.64,0,0,0-.89,0A.6.6,0,0,0,354.31,294.23Z" style="opacity: 0.15; transform-origin: 354.751px 293.762px;" class="animable" id="eldena197a4wn"></path></g><g id="elpnbdh0bnlt"><path d="M354.28,298.62a.64.64,0,0,0,.9-.05.6.6,0,0,0-.05-.86.66.66,0,0,0-.9.05A.6.6,0,0,0,354.28,298.62Z" style="opacity: 0.15; transform-origin: 354.705px 298.169px;" class="animable" id="elyahb2eqgf2"></path></g><path d="M355,280.76a.29.29,0,0,0,.07-.16.27.27,0,0,0-.25-.26c-.18,0-4.43-.16-7.26,2.56h0a.24.24,0,0,0,0,.35.27.27,0,0,0,.36,0c2.68-2.57,6.84-2.42,6.88-2.41A.28.28,0,0,0,355,280.76Z" style="fill: rgb(38, 50, 56); transform-origin: 351.277px 281.828px;" id="el2blklp6pbmc" class="animable"></path><path d="M355,285.15a.24.24,0,0,0,.07-.16.25.25,0,0,0-.24-.26c-.18,0-4.43-.17-7.26,2.56h0a.24.24,0,0,0,0,.34.25.25,0,0,0,.36,0c2.67-2.56,6.83-2.41,6.88-2.41A.23.23,0,0,0,355,285.15Z" style="fill: rgb(38, 50, 56); transform-origin: 351.285px 286.217px;" id="eld8izy8i0n2i" class="animable"></path><path d="M355,289.55a.24.24,0,0,0,.07-.16.26.26,0,0,0-.25-.26c-.18,0-4.42-.17-7.26,2.56h0a.23.23,0,0,0,0,.34.25.25,0,0,0,.36,0c2.67-2.56,6.84-2.41,6.88-2.41A.24.24,0,0,0,355,289.55Z" style="fill: rgb(38, 50, 56); transform-origin: 351.277px 290.617px;" id="eljji3kys1n4b" class="animable"></path><path d="M354.92,293.94a.2.2,0,0,0,.07-.16.24.24,0,0,0-.24-.25c-.18,0-4.43-.17-7.26,2.55h0a.25.25,0,0,0,0,.35.27.27,0,0,0,.36,0c2.67-2.57,6.84-2.41,6.88-2.41A.27.27,0,0,0,354.92,293.94Z" style="fill: rgb(38, 50, 56); transform-origin: 351.204px 295.013px;" id="elb0o601blgs" class="animable"></path><path d="M354.89,298.34a.26.26,0,0,0,.07-.16.25.25,0,0,0-.24-.26c-.18,0-4.43-.17-7.27,2.55h0a.23.23,0,0,0,0,.34.25.25,0,0,0,.36,0c2.68-2.56,6.84-2.41,6.88-2.41A.27.27,0,0,0,354.89,298.34Z" style="fill: rgb(38, 50, 56); transform-origin: 351.168px 299.402px;" id="eln0f11naomn" class="animable"></path><path d="M282.27,157.14a314.2,314.2,0,0,0-.24,35.24c.81,18.88,1.89,27.89,10.66,39.33,7.83,10.22,50.77,44.71,54.22,48.2,0,0,14,.26,13.63-13.46,0,0-10.57-17.92-17.62-30.08s-15.83-17.6-15.83-17.6l7.28-55.62Z" style="fill: rgb(38, 50, 56); transform-origin: 321.098px 218.525px;" id="el22g1nwcdye6" class="animable"></path><path d="M329.46,162.69l4.88.46v.2l-7,53.63-.27,1.35h0l.09,0-.05.41a50.24,50.24,0,0,1,12.44,12.41c-1.57,4.88-4.78,13.46-4.78,13.46-.24,1.32,4,6.34,3,22.4-.07,1.16-.24,2.84-.44,4.65-10.59-8.87-25-21-34.8-30-.63-2.46-2.56-10.56-2.28-16.87s.94-37.22.94-37.22a26.8,26.8,0,0,1-7.78-5.93,16.89,16.89,0,0,1-3.93-6.86,102.29,102.29,0,0,1-4.71-12.3Z" id="elusxfxuvmc1" class="animable" style="transform-origin: 312.16px 217.07px;"></path><polygon points="319.66 338.39 313.73 336.53 315.44 332.66 319.19 335.71 319.66 338.39" id="eldcn2wlktzj5" class="animable" style="transform-origin: 316.695px 335.525px;"></polygon><path d="M325.16,328s.43,3.64.54,4.78-4.8,4.93-6,5.58l-.47-2.68a20.5,20.5,0,0,0-2.7,4.48c-.89,1.68-2,4.83-4.57,7.05-3.84,3.31-10,5.16-16.35,5.66s-10.08-.86-12-2.11-2.53-2.78-2.16-4.35S325.16,328,325.16,328Z" style="fill: rgb(38, 50, 56); transform-origin: 303.525px 340.488px;" id="elw2lg6i4m5hk" class="animable"></path><path d="M307.49,316.31l-.18-2.11c-1.18,0-1.16,3.09-2.73,5.85a54.57,54.57,0,0,1-8.39,11.38c-6.16,5.93-11.74,9.72-14.49,12.39-3.68,3.56,3.37,8.68,13.73,7.69,5.15-.5,14.18-3.38,16.6-6.42s3.77-7.66,5.72-9.88,6.26-4.54,7.41-7.18c.64-1.45.09-4.74-.47-7.54-.52-2.56.47-6.69-1-6.31l-.22,1.51c-.56,1.15-3,3.08-7.12,3.93C314.26,320.05,308.08,320.49,307.49,316.31Z" style="fill: rgb(69, 90, 100); transform-origin: 303.08px 332.895px;" id="elhf079wxtf7i" class="animable"></path><g id="elcj9odq0hqcp"><path d="M313,319.87c-2-.08-4.16-.62-5.08-2.31l0-.05a4.67,4.67,0,0,1-1.13,4.12C305,323.8,294,339,294,339s10.29-12.61,12.27-15c2.92-3.52,3.88-4,6.71-4.17Z" style="opacity: 0.15; transform-origin: 303.5px 328.255px;" class="animable" id="elmgo09enbxi"></path></g><path d="M281.7,343.82c2.32-2.26,6.66-5.32,11.67-9.78-1,1.73-2.56,3.11-2.69,3.68-.34,1.4,4,3.14,6.67,3.69s5.4-3.15,9.06-6.55,7.25.24,8.78,4.72a29.78,29.78,0,0,1-3.16,5.51c-2.42,3-11.45,5.92-16.6,6.42C285.07,352.5,278,347.38,281.7,343.82Z" style="fill: rgb(55, 71, 79); transform-origin: 297.947px 342.579px;" id="eld0qza7tyb15" class="animable"></path><g id="el28o0pk62m4p"><path d="M310.6,323.88a.64.64,0,0,0,.73.51.61.61,0,0,0,.52-.7.64.64,0,0,0-.73-.51A.61.61,0,0,0,310.6,323.88Z" style="opacity: 0.15; transform-origin: 311.225px 323.785px;" class="animable" id="ely1rao5tfdo"></path></g><g id="ellbij9pdgz0k"><path d="M307.7,327.27a.64.64,0,0,0,.73.51.62.62,0,0,0,.53-.7.65.65,0,0,0-.73-.51A.61.61,0,0,0,307.7,327.27Z" style="opacity: 0.15; transform-origin: 308.329px 327.176px;" class="animable" id="elm9u74wjr8ml"></path></g><g id="elsrx6aniv5po"><path d="M304.8,330.65a.64.64,0,0,0,.73.51.61.61,0,0,0,.53-.7.63.63,0,0,0-.73-.5A.61.61,0,0,0,304.8,330.65Z" style="opacity: 0.15; transform-origin: 305.431px 330.559px;" class="animable" id="eld2w4tvwgoic"></path></g><g id="els52jnfe1w9"><path d="M301.91,334a.63.63,0,0,0,.72.51.61.61,0,0,0,.53-.7.64.64,0,0,0-.73-.51A.61.61,0,0,0,301.91,334Z" style="opacity: 0.15; transform-origin: 302.535px 333.905px;" class="animable" id="elsua79su41f"></path></g><g id="elyhnacc2gzz"><path d="M299,337.42a.62.62,0,0,0,.73.51.6.6,0,0,0,.52-.69.63.63,0,0,0-.73-.51A.6.6,0,0,0,299,337.42Z" style="opacity: 0.15; transform-origin: 299.625px 337.331px;" class="animable" id="elql94nkraulp"></path></g><path d="M311.26,324a.25.25,0,0,0,.16-.08.25.25,0,0,0,0-.35,10.84,10.84,0,0,0-7.33-2.42h0a.24.24,0,0,0-.22.27.26.26,0,0,0,.28.22,10.4,10.4,0,0,1,6.93,2.3A.24.24,0,0,0,311.26,324Z" style="fill: rgb(38, 50, 56); transform-origin: 307.68px 322.57px;" id="el5nuu6dpv2lr" class="animable"></path><path d="M308.36,327.41a.3.3,0,0,0,.16-.08.25.25,0,0,0,0-.35,10.77,10.77,0,0,0-7.33-2.43h0a.25.25,0,1,0,.06.49c3.75-.37,6.9,2.28,6.93,2.3A.29.29,0,0,0,308.36,327.41Z" style="fill: rgb(38, 50, 56); transform-origin: 304.761px 325.974px;" id="el856waorh4nm" class="animable"></path><path d="M305.46,330.8a.21.21,0,0,0,.16-.08.22.22,0,0,0,0-.34,10.73,10.73,0,0,0-7.32-2.43h0a.25.25,0,0,0-.22.27.26.26,0,0,0,.28.22c3.76-.37,6.9,2.28,6.93,2.3A.25.25,0,0,0,305.46,330.8Z" style="fill: rgb(38, 50, 56); transform-origin: 301.89px 329.369px;" id="elde7zxct8sh" class="animable"></path><path d="M302.57,334.19a.35.35,0,0,0,.16-.08.24.24,0,0,0,0-.35,10.72,10.72,0,0,0-7.32-2.42h0a.24.24,0,1,0,.06.48,10.38,10.38,0,0,1,6.93,2.31A.27.27,0,0,0,302.57,334.19Z" style="fill: rgb(38, 50, 56); transform-origin: 299.001px 332.759px;" id="elll6xsyejxtt" class="animable"></path><path d="M299.67,337.57a.23.23,0,0,0,.16-.08.24.24,0,0,0,0-.34,10.77,10.77,0,0,0-7.33-2.43h0a.26.26,0,0,0-.23.27.27.27,0,0,0,.29.22c3.75-.37,6.89,2.28,6.93,2.3A.24.24,0,0,0,299.67,337.57Z" style="fill: rgb(38, 50, 56); transform-origin: 296.085px 336.14px;" id="el4zjomyb9zhx" class="animable"></path><path d="M343.68,154.09s1.23,10.33,1.63,16.58a102.89,102.89,0,0,1-2.81,32.63c-2,8.91-9.26,39-9.85,42.15,1.66,6.68,2.86,12.17,1.18,27.05-2.58,22.88-9.18,47.57-9.18,47.57-1.82,2.85-16.09,2.43-20.42-1.21,0,0-1.37-66.75-2-80.71-.54-12.13,2.37-52.24,2.37-52.24S285.18,179.6,282,158.4Z" style="fill: rgb(38, 50, 56); transform-origin: 313.796px 238.014px;" id="elbm84sbwfvf" class="animable"></path></g><g id="freepik--Top--inject-2" class="animable" style="transform-origin: 299.823px 104.579px;"><g id="freepik--Arm--inject-2" class="animable" style="transform-origin: 260.68px 115.297px;"><path d="M293.16,87.61c-6.8,2.27-9.68,5.45-16.13,14.15-6.29,8.49-15.44,20.9-15.44,20.9l-33.39-3.72,3.37,16.85s24.17,6.06,32.05,7.08c5.9.77,9-2.42,12.88-7,6.91-8.26,15.73-20.45,15.73-20.45Z" style="fill: rgb(240, 240, 240); transform-origin: 260.68px 115.297px;" id="ell9a7inag3d" class="animable"></path></g><g id="freepik--top--inject-2" class="animable" style="transform-origin: 316.162px 104.579px;"><path d="M327,82.58s-19.94-.8-32,3.9c-2.68,1-9.66,7.21-11.19,24.73-1.88,21.43-2,49.25-2,49.25.53,1.83,6.66,12,25.06,14.85,19,2.93,29.85,1.59,39.26-5.75,0-16.65.05-17.8.1-30.7,0-8.33,2.52-24.37,3.93-31.34,1-4.9,0-13-3.06-15-3.22-2.08-15.18-6.36-15.18-6.36A14.76,14.76,0,0,1,327,82.58Z" style="fill: rgb(250, 250, 250); transform-origin: 316.172px 129.641px;" id="elt5ieteohxeb" class="animable"></path><path d="M323.6,83.43c1.41,0,2.46,0,3,0A16,16,0,0,0,331.53,87l0,0,.05,0c.12,0,11.9,4.26,15,6.26,2.58,1.67,3.64,9.25,2.67,14.06-1.36,6.72-3.92,22.87-4,31.52,0,4.3,0,7.3,0,10,0,5.3-.06,9.49-.05,20.26-6.2,4.71-12.9,6.73-22.32,6.73a106.19,106.19,0,0,1-15.9-1.43c-18.64-2.89-23.82-13.07-24.3-14.12,0-2.37.24-28.73,2-49s10.54-23.93,10.63-24c9-3.52,22.74-3.89,28.24-3.89m0-.91c-6.22,0-19.6.45-28.57,4-2.68,1-9.66,7.21-11.19,24.73-1.88,21.43-2,49.25-2,49.25.53,1.83,6.66,12,25.06,14.85a106.79,106.79,0,0,0,16,1.44c9.78,0,16.84-2.22,23.22-7.19,0-16.65.05-17.8.1-30.7,0-8.33,2.52-24.37,3.93-31.34,1-4.9,0-13-3.06-15-3.22-2.08-15.18-6.36-15.18-6.36A14.76,14.76,0,0,1,327,82.58s-1.28-.06-3.39-.06Z" style="fill: rgb(224, 224, 224); transform-origin: 316.132px 129.615px;" id="elia1h4aw2am" class="animable"></path><g id="freepik--Head--inject-2" class="animable" style="transform-origin: 315.048px 66.7668px;"><path d="M332.06,42.1c5.23,6.67,3,14,.52,21.37-2.86,8.38-3.16,11.13-8.18,13,2.68-26.68-8.3,2.56-28.52-19.5-3.66-4-3.6-14.37,1.41-19.37C304.38,30.5,321.8,29.5,332.06,42.1Z" style="fill: rgb(55, 71, 79); transform-origin: 314.278px 54.4368px;" id="eledvg90dg9dw" class="animable"></path><path d="M332.13,72.27c-4,1.4-5.82-1.45-5.82-1.45l-.64,10.45s5.31,6.7-.32,8.32c-13.87,4-14.87,6.83-19.31,11.54-2.06-4-.77-10.47-.87-12.84l.51-7.78a17.41,17.41,0,0,1-4.74-.49c-4-1.14-6.69-4.11-7.54-9.6-1-6.63,0-17.07,2.82-26,4.31-3,18.47-2.6,27,3.32-.75,7.37,1.18,8.68,1,11.86-.21,3.58,0,4.41,1.05,5s2.14-1.07,2.64-2.1c.85-1.72,1.56-2.82,3.33-3.16s3.69.07,5.15,2.51C338.6,65.57,335,71.26,332.13,72.27Z" style="fill: rgb(255, 168, 167); transform-origin: 315.048px 71.8585px;" id="el7769twvypne" class="animable"></path><path d="M311.55,57.52A1.63,1.63,0,1,0,313.33,56,1.65,1.65,0,0,0,311.55,57.52Z" style="fill: rgb(38, 50, 56); transform-origin: 313.177px 57.6236px;" id="elcsgjd1aeff" class="animable"></path><path d="M310.85,67.79,304.92,69a3,3,0,0,0,3.51,2.46A3.17,3.17,0,0,0,310.85,67.79Z" style="fill: rgb(177, 102, 104); transform-origin: 307.912px 69.6504px;" id="eli4y3p4c31d" class="animable"></path><path d="M310.18,69.08a2.72,2.72,0,0,0-2.7,2.4,3,3,0,0,0,.95,0,3.1,3.1,0,0,0,2.34-2.25A2.81,2.81,0,0,0,310.18,69.08Z" style="fill: rgb(242, 143, 143); transform-origin: 309.125px 70.2989px;" id="eldhd6tpurc5t" class="animable"></path><path d="M297.07,52.21,301.5,50a2.4,2.4,0,0,0-3.26-1.08A2.54,2.54,0,0,0,297.07,52.21Z" style="fill: rgb(38, 50, 56); transform-origin: 299.177px 50.4308px;" id="elurbz80p02t" class="animable"></path><path d="M313,51.69l3.93,3.05a2.4,2.4,0,0,0-.43-3.42A2.53,2.53,0,0,0,313,51.69Z" style="fill: rgb(38, 50, 56); transform-origin: 315.229px 52.7613px;" id="el35vphegniuu" class="animable"></path><path d="M297.86,56a1.64,1.64,0,1,0,1.8-1.54A1.69,1.69,0,0,0,297.86,56Z" style="fill: rgb(38, 50, 56); transform-origin: 299.497px 56.094px;" id="elfvlzdfcxqc" class="animable"></path><path d="M308.84,54.58,306.1,65.5l-5.21-2.43C302.67,59.37,305.55,57.05,308.84,54.58Z" style="fill: rgb(242, 143, 143); transform-origin: 304.865px 60.04px;" id="elex8fupm9c9" class="animable"></path><path d="M305.68,80.51c4.42,0,10.62-1,13.31-3.14a15,15,0,0,0,5.14-7.17,14.1,14.1,0,0,1-4.9,9.71c-3.83,3.42-13.73,3.7-13.73,3.7Z" style="fill: rgb(242, 143, 143); transform-origin: 314.815px 76.905px;" id="elgtv2i6safi" class="animable"></path></g></g><g id="freepik--Arma--inject-2" class="animable" style="transform-origin: 352.208px 112.21px;"><path d="M340,89.25s-2.46,10.91-1.25,19.23,6.11,12.52,9.67,16.69,9.37,9.63,16.28,10L366,113.62a127.91,127.91,0,0,0-9-12.43C352.18,95.28,351.65,93.19,340,89.25Z" style="fill: rgb(240, 240, 240); transform-origin: 352.208px 112.21px;" id="elixslw3cu8yc" class="animable"></path><g id="elwc1jxkyls6j"><path d="M340,89.25s-2.46,10.91-1.25,19.23,6.11,12.52,9.67,16.69,9.37,9.63,16.28,10L366,113.62a127.91,127.91,0,0,0-9-12.43C352.18,95.28,351.65,93.19,340,89.25Z" style="opacity: 0.1; transform-origin: 352.208px 112.21px;" class="animable" id="el6syritn7ta4"></path></g></g><path d="M306,101.13c2.13-2.64,5.37-8.13,7.25-9.42S324.41,86,325.66,81.47l.18-2.65c1.28-.5,1.59,2.84,6.09,7.35a16.87,16.87,0,0,1-3.66,10.17,12.64,12.64,0,0,1-11,5.45s-3.14-6.08-4-6.39S308.76,99.18,306,101.13Z" style="fill: rgb(240, 240, 240); transform-origin: 318.965px 90.2872px;" id="el9a3mmu3pgii" class="animable"></path><path d="M306,101.13c-1.17-2.35-1-11.2-1-11.2l.46-6.59s-2-.12-3.59,2.52c-3.57,6.1-3.63,10.25-3.13,11.42,1.41-2.58,4.19-3.81,4.67-3.1S304.55,99,306,101.13Z" style="fill: rgb(240, 240, 240); transform-origin: 302.258px 92.2346px;" id="el625yfm3wolk" class="animable"></path><g id="freepik--Hand--inject-2" class="animable" style="transform-origin: 349.312px 95.6544px;"><path d="M351,84.87a24,24,0,0,1-3.2-9c-.41-3.68-2.78-7.34-3.56-8.82s-2.57-3.74-3.89-5.85-1.71-2.69-3.93-3.38c-3-.95-5.42-1.76-6.69-1.56s-1.34,1-.42,2.24,3.1,1.78,3.77,2.08,2.09,1.17,2.09,1.17l2.31,4.63a43.06,43.06,0,0,0-6,.64c-1,.39-2.18,2.76-1.95,4.18,0,0-2,1-1.49,2.84,0,0-1.28,1.28-.69,2.55a19.53,19.53,0,0,0,2.47,3.62c.53.59,2.87,1,2.87,1A21.54,21.54,0,0,0,335.81,86c1.51,1.47,2.62,1.54,4.11,4.39Z" style="fill: rgb(255, 168, 167); transform-origin: 339.097px 73.3097px;" id="eljm2zq79f4mc" class="animable"></path><path d="M335.27,66.53c-1.09-.65-1.24-1.47-2.39-1.2s-.9,1.57-.9,1.57Z" style="fill: rgb(242, 143, 143); transform-origin: 333.614px 66.0886px;" id="el2tfiq9wacbu" class="animable"></path><path d="M329.56,71.33a11,11,0,0,1,2.59-1.22c.85-.28,2.6-.64,2.6-.64a11.89,11.89,0,0,0-3.5.34,10,10,0,0,0-1.71.59,3.13,3.13,0,0,0,0,.81Z" style="fill: rgb(242, 143, 143); transform-origin: 332.132px 70.3921px;" id="ela0zzu1thq4" class="animable"></path><path d="M329.18,73a7.89,7.89,0,0,0-1.19.42,2.89,2.89,0,0,0,.08.81c.76-.82,3.33-1.5,3.33-1.5A10.24,10.24,0,0,0,329.18,73Z" style="fill: rgb(242, 143, 143); transform-origin: 329.694px 73.48px;" id="eli2hb6gzcll" class="animable"></path><path d="M333.05,82a23.59,23.59,0,0,0-1.87-4.17,1.76,1.76,0,0,0-2.35-.54c-.38.42,1.22.58,1.65.84A15.06,15.06,0,0,1,333.05,82Z" style="fill: rgb(242, 143, 143); transform-origin: 330.911px 79.5248px;" id="elmv1bz2whxmm" class="animable"></path><path d="M338.88,66.45s-.72-1.39-2.06-3.61-1.27-1.92-2.78-2.44S329.65,59,329,57.93a4.74,4.74,0,0,0,.38.58c.88,1.18,3.1,1.78,3.77,2.08s2.09,1.17,2.09,1.17l2.38,4.76Z" style="fill: rgb(242, 143, 143); transform-origin: 333.94px 62.225px;" id="elfpm1236qeqh" class="animable"></path><path d="M351,84.87c4.37,7,16.42,24.06,18.86,30.53,1.7,4.47,1,14.25-1.81,17.46s-9.15.85-13.84-4.53c-4.05-4.65-6.58-14.87-9-22.23s-5.35-15.68-5.35-15.68Z" style="fill: rgb(255, 168, 167); transform-origin: 355.318px 109.593px;" id="eljeblfp0gt7" class="animable"></path><path d="M341.54,96.28s5.44.65,9-1.37a9.84,9.84,0,0,0,4.51-4.77s9.38,14.25,12,18.6,4.81,7.34,4.33,13.83-1.14,12.23-5.8,12.62-9.87-3.74-12.64-7S344.8,109.64,341.54,96.28Z" style="fill: rgb(240, 240, 240); transform-origin: 356.493px 112.678px;" id="el8su6hfti33u" class="animable"></path><path d="M351,84.87a32.61,32.61,0,0,1-2.5-5.48c-.69-1.9-.67-4-1.29-5.88A39.76,39.76,0,0,0,341.46,63c-1.22-1.52-1.91-3.67-3.73-4.57-1.15-.41-10.14-3.92-8.67-.66,1.25,2.32,4.42,2.32,6.29,3.91l2.3,4.64c.11.24.15.18-.12.2a54.28,54.28,0,0,0-5.42.48c-.93,0-1.47.85-1.88,1.63a4.48,4.48,0,0,0-.56,2.64,2.49,2.49,0,0,0-1.5,2.8,2.46,2.46,0,0,0-.8,2.27,11.58,11.58,0,0,0,1.28,2.19,7.15,7.15,0,0,0,1.64,1.89,10.33,10.33,0,0,0,2.46.76A18.81,18.81,0,0,0,336,86.12c1.5,1.25,3.14,2.43,3.95,4.3-.84-1.87-2.48-3-4-4.23a19.09,19.09,0,0,1-3.29-4.89,8.63,8.63,0,0,1-2.41-.71,7.27,7.27,0,0,1-1.72-1.94c-1.11-1.54-2.13-3-.51-4.68l0,.1a2.7,2.7,0,0,1,1.54-3l-.06.12a5.25,5.25,0,0,1,1.37-3.85,2,2,0,0,1,1.26-.62,53,53,0,0,1,5.46-.51l-.12.2-2.32-4.62c-1.69-1.26-5.17-1.67-6.28-3.91-1.6-3.94,7.61-.21,9,.3A5.3,5.3,0,0,1,340,60.37c2.71,4.22,5.89,8.23,7.41,13.09.6,1.93.55,4,1.21,5.9A32.6,32.6,0,0,0,351,84.87Z" style="fill: rgb(177, 102, 104); transform-origin: 339.088px 73.2565px;" id="eldyidp0p3xq" class="animable"></path></g></g><g id="freepik--puzzle-piece--inject-2" class="animable" style="transform-origin: 245.465px 125.635px;"><path d="M294.25,151c-.13-3.71-2.72-8.05-5.78-9.71a6,6,0,0,0-3.74-.72,7.63,7.63,0,0,1-7.08-3.32c-2.48-3.4-2.55-8.27-2.65-15.64,0-2-.05-4.22-.11-6.63-11.12-6.65-22.73-13.32-25.36-12.2l-.12.06c-1.42.78-.41,3.58.92,5.82a10.1,10.1,0,0,1,1.73,4.74c.13,3.2-3.46,3.81-8,1.39s-8.25-7-8.37-10.18a3.37,3.37,0,0,1,1.46-3c1.26-.87,2.12-2.75.44-5.2-2.75-4-11.45-8.19-22.53-13.49V83l.07,1.95c0,.63,0,1.24,0,1.85.33,9.34.4,16-2.25,16.86-2,.69-5.08-1.89-7.1-4.32A13.55,13.55,0,0,0,202,96a3.76,3.76,0,0,0-3.6-.3c-1.12.61-1.79,2-1.72,4,.13,3.72,2.71,8.07,5.78,9.71a6.06,6.06,0,0,0,3.75.73,7.6,7.6,0,0,1,7.07,3.31c3,4,3.15,10.19,3.49,20.35l.08,2.42c10.11,6,19.69,11.32,22.45,10.12l.11-.05c1.42-.76.41-3.58-.92-5.8a10.52,10.52,0,0,1-1.73-4.76c-.1-3.19,3.47-3.8,8-1.37s8.27,7,8.37,10.17a3.4,3.4,0,0,1-1.46,3c-1.25.87-2.12,2.75-.42,5.19,2.51,3.63,11.67,8.45,22.28,14,1,.54,2.07,1.08,3.14,1.63-.1-2.19-.2-4.3-.32-6.36-.44-8.28-.76-14.25,1.63-15.07,2-.69,5.08,1.9,7.1,4.32a13.41,13.41,0,0,0,3.85,3.36,3.7,3.7,0,0,0,3.6.3C293.65,154.42,294.32,153,294.25,151Z" style="fill: #F59E0B; transform-origin: 245.465px 125.635px;" id="elrg1apqlpprj" class="animable"></path><g id="elxn6nc27gym"><path d="M294.25,151c-.13-3.71-2.72-8.05-5.78-9.71a6,6,0,0,0-3.74-.72,7.63,7.63,0,0,1-7.08-3.32c-2.48-3.4-2.55-8.27-2.65-15.64,0-2-.05-4.22-.11-6.63-11.12-6.65-22.73-13.32-25.36-12.2l-.12.06c-1.42.78-.41,3.58.92,5.82a10.1,10.1,0,0,1,1.73,4.74c.13,3.2-3.46,3.81-8,1.39s-8.25-7-8.37-10.18a3.37,3.37,0,0,1,1.46-3c1.26-.87,2.12-2.75.44-5.2-2.75-4-11.45-8.19-22.53-13.49V83l.07,1.95c0,.63,0,1.24,0,1.85.33,9.34.4,16-2.25,16.86-2,.69-5.08-1.89-7.1-4.32A13.55,13.55,0,0,0,202,96a3.76,3.76,0,0,0-3.6-.3c-1.12.61-1.79,2-1.72,4,.13,3.72,2.71,8.07,5.78,9.71a6.06,6.06,0,0,0,3.75.73,7.6,7.6,0,0,1,7.07,3.31c3,4,3.15,10.19,3.49,20.35l.08,2.42c10.11,6,19.69,11.32,22.45,10.12l.11-.05c1.42-.76.41-3.58-.92-5.8a10.52,10.52,0,0,1-1.73-4.76c-.1-3.19,3.47-3.8,8-1.37s8.27,7,8.37,10.17a3.4,3.4,0,0,1-1.46,3c-1.25.87-2.12,2.75-.42,5.19,2.51,3.63,11.67,8.45,22.28,14,1,.54,2.07,1.08,3.14,1.63-.1-2.19-.2-4.3-.32-6.36-.44-8.28-.76-14.25,1.63-15.07,2-.69,5.08,1.9,7.1,4.32a13.41,13.41,0,0,0,3.85,3.36,3.7,3.7,0,0,0,3.6.3C293.65,154.42,294.32,153,294.25,151Z" style="fill: rgb(255, 255, 255); opacity: 0.3; transform-origin: 245.465px 125.635px;" class="animable" id="el0ph45cheoybp"></path></g><g id="freepik--Tablet--inject-2" class="animable" style="transform-origin: 217.39px 122.41px;"><path d="M208.9,117.44c-1.51-2.11-1.37-2.39-.56-3.46a6.65,6.65,0,0,1,5.4-2.77c1.86.06,3.73,0,4.68.51s.15,2.51-2.27,3c-3.8.85-3.78,1.88-3.78,1.88a48.69,48.69,0,0,1,4.91-.86,34.56,34.56,0,0,1,5.58.85c1.61.25,1.93,2.32-.79,3l2.94.47c2.05.33,2.75,1.43,1.14,2.7a3.09,3.09,0,0,1-1.87.7s2.2,0,2.24.73c.13,2.09-1.22,2.64-5.65,3.92a7,7,0,0,0-4.15,2.72l.1,2.78s-1.91-1.42-3.42-2.46c-1.11-.77-2.06-1.63-1.56-3.36,0,0-2.41,0-2.56-1.45a7.8,7.8,0,0,1,.59-3.2,2.63,2.63,0,0,1-1.33-2.48,4.24,4.24,0,0,1,.87-2.62Z" style="fill: rgb(255, 168, 167); transform-origin: 217.39px 122.41px;" id="elwrkcnox5au" class="animable"></path><path d="M222.07,119.67a14.55,14.55,0,0,0-2.67-.29,8.83,8.83,0,0,0-2.59.82,31.69,31.69,0,0,0-4.66,2.5,31.58,31.58,0,0,0,5-1.78,14.57,14.57,0,0,1,2.35-.94C220.27,119.85,221.2,119.84,222.07,119.67Z" style="fill: rgb(242, 143, 143); transform-origin: 217.11px 121.04px;" id="elhpiy536xz6" class="animable"></path><path d="M224.28,123.54a6,6,0,0,0-2.88-.09,16.11,16.11,0,0,0-2.76.87,28,28,0,0,0-5,2.69,52.93,52.93,0,0,0,5.33-2A15.18,15.18,0,0,1,224.28,123.54Z" style="fill: rgb(242, 143, 143); transform-origin: 218.96px 125.163px;" id="eldw4ouhyw5at" class="animable"></path></g></g></g></g><g id="freepik--speech-bubble--inject-2" class="animable" style="transform-origin: 396.751px 57.6847px;"><g id="freepik--speech-bubble--inject-2" class="animable" style="transform-origin: 396.751px 57.6847px;"><g id="freepik--speech-bubble--inject-2" class="animable" style="transform-origin: 396.751px 57.6847px;"><path d="M388.15,27.8a32.25,32.25,0,1,0,42,17.7A32.29,32.29,0,0,0,388.15,27.8Zm1.09,2.69a29.35,29.35,0,1,1-16.12,38.25A29.37,29.37,0,0,1,389.24,30.49Z" style="fill: rgb(69, 90, 100); transform-origin: 400.288px 57.6847px;" id="elbpesjth0uuq" class="animable"></path><path d="M389.24,30.49A29.35,29.35,0,1,0,427.49,46.6,29.38,29.38,0,0,0,389.24,30.49Z" style="fill: rgb(255, 255, 255); transform-origin: 400.309px 57.6773px;" id="el96b4c02zcbl" class="animable"></path><path d="M362.87,74.8l11.43-.19-4.43-10.89-8.32,7.85A1.87,1.87,0,0,0,362.87,74.8Z" style="fill: rgb(69, 90, 100); transform-origin: 367.632px 69.2602px;" id="eld3pltnlygr" class="animable"></path></g><g id="freepik--Bulb--inject-2" class="animable" style="transform-origin: 400.319px 57.6761px;"><path d="M404.72,70.1h-8.83a.65.65,0,0,1-.66-.66.66.66,0,0,1,.66-.67h8.83a.66.66,0,0,1,.66.67A.65.65,0,0,1,404.72,70.1Z" style="fill: rgb(69, 90, 100); transform-origin: 400.305px 69.435px;" id="elb76bcjwkyri" class="animable"></path><path d="M400.31,77a5.08,5.08,0,0,1-5.08-5.08.65.65,0,0,1,.66-.66h8.83a.65.65,0,0,1,.66.66A5.08,5.08,0,0,1,400.31,77Z" style="fill: rgb(69, 90, 100); transform-origin: 400.305px 74.13px;" id="el2q0zrkcpfvi" class="animable"></path><path d="M409.74,42.13a13.59,13.59,0,0,0-10.1-3.76,13.85,13.85,0,0,0-13,13.43,13.68,13.68,0,0,0,6.72,12,3.62,3.62,0,0,1,1.82,3.12.58.58,0,0,0,.59.6h9.07a.6.6,0,0,0,.6-.6,3.65,3.65,0,0,1,1.8-3.11A13.73,13.73,0,0,0,414,52,13.56,13.56,0,0,0,409.74,42.13Z" style="fill: #F59E0B; transform-origin: 400.319px 52.9361px;" id="ele77rxnllx9" class="animable"></path><g id="elevxgdk44tkv"><g style="opacity: 0.35; transform-origin: 400.319px 52.9361px;" class="animable" id="eldn5vfitmg0p"><path d="M409.74,42.13a13.59,13.59,0,0,0-10.1-3.76,13.85,13.85,0,0,0-13,13.43,13.68,13.68,0,0,0,6.72,12,3.62,3.62,0,0,1,1.82,3.12.58.58,0,0,0,.59.6h9.07a.6.6,0,0,0,.6-.6,3.65,3.65,0,0,1,1.8-3.11A13.73,13.73,0,0,0,414,52,13.56,13.56,0,0,0,409.74,42.13Z" style="fill: rgb(255, 255, 255); transform-origin: 400.319px 52.9361px;" id="elffrwvfwq4jd" class="animable"></path></g></g><path d="M407.87,54.83a1.33,1.33,0,0,0-1.32-.93,3.3,3.3,0,0,0-2.43,1.58l-.1.14-.17,0a7,7,0,0,1-2-1.08,6.3,6.3,0,0,1-.93-.85l-.14-.13.11-.17a4,4,0,0,0,.87-3.4,1.52,1.52,0,0,0-2.87,0,4.08,4.08,0,0,0,.87,3.4l.11.17-.14.13a6.3,6.3,0,0,1-.93.85,7,7,0,0,1-2,1.08l-.17,0-.1-.14a3.3,3.3,0,0,0-2.43-1.58,1.33,1.33,0,0,0-1.32.93,1.07,1.07,0,0,0,.48,1.26,3.2,3.2,0,0,0,1.82.46,6.6,6.6,0,0,0,1.06-.09l.17,0,.08.16a10.46,10.46,0,0,1,.76,1.77,24.09,24.09,0,0,1,.77,7.82c0,.45,0,.89,0,1.32h.71V66.15a24.45,24.45,0,0,0-.8-8,11.69,11.69,0,0,0-.68-1.66l-.12-.24.26-.1a7.77,7.77,0,0,0,2-1.09,9.38,9.38,0,0,0,.93-.82l.17-.18.18.18a9.23,9.23,0,0,0,.93.82,7.6,7.6,0,0,0,2,1.09l.26.1-.12.24a11.69,11.69,0,0,0-.68,1.66,24.48,24.48,0,0,0-.8,8c0,.45,0,.89,0,1.33h.7c0-.43,0-.87,0-1.36a23.9,23.9,0,0,1,.77-7.78,10.46,10.46,0,0,1,.76-1.77l.08-.16.17,0a6.5,6.5,0,0,0,1.06.09,3.2,3.2,0,0,0,1.82-.46A1.07,1.07,0,0,0,407.87,54.83Zm-12.49,1h-.31a2.7,2.7,0,0,1-1.45-.33.45.45,0,0,1-.22-.47.64.64,0,0,1,.66-.45,2.26,2.26,0,0,1,1.48.84l.35.37Zm4.92-2.9-.2-.34a3.18,3.18,0,0,1-.57-2.44.74.74,0,0,1,.77-.53.75.75,0,0,1,.78.53,3.18,3.18,0,0,1-.57,2.44ZM407,55.52a2.74,2.74,0,0,1-1.46.33h-.3l-.51,0,.35-.37a2.26,2.26,0,0,1,1.48-.84.65.65,0,0,1,.66.45C407.29,55.31,407.06,55.46,407,55.52Z" style="fill: rgb(250, 250, 250); transform-origin: 400.33px 58.2506px;" id="elykday03a09j" class="animable"></path></g></g></g><defs>     <filter id="active" height="200%">         <feMorphology in="SourceAlpha" result="DILATED" operator="dilate" radius="2"></feMorphology>                <feFlood flood-color="#32DFEC" flood-opacity="1" result="PINK"></feFlood>        <feComposite in="PINK" in2="DILATED" operator="in" result="OUTLINE"></feComposite>        <feMerge>            <feMergeNode in="OUTLINE"></feMergeNode>            <feMergeNode in="SourceGraphic"></feMergeNode>        </feMerge>    </filter>    <filter id="hover" height="200%">        <feMorphology in="SourceAlpha" result="DILATED" operator="dilate" radius="2"></feMorphology>                <feFlood flood-color="#ff0000" flood-opacity="0.5" result="PINK"></feFlood>        <feComposite in="PINK" in2="DILATED" operator="in" result="OUTLINE"></feComposite>        <feMerge>            <feMergeNode in="OUTLINE"></feMergeNode>            <feMergeNode in="SourceGraphic"></feMergeNode>        </feMerge>            <feColorMatrix type="matrix" values="0   0   0   0   0                0   1   0   0   0                0   0   0   0   0                0   0   0   1   0 "></feColorMatrix>    </filter></defs></svg>
